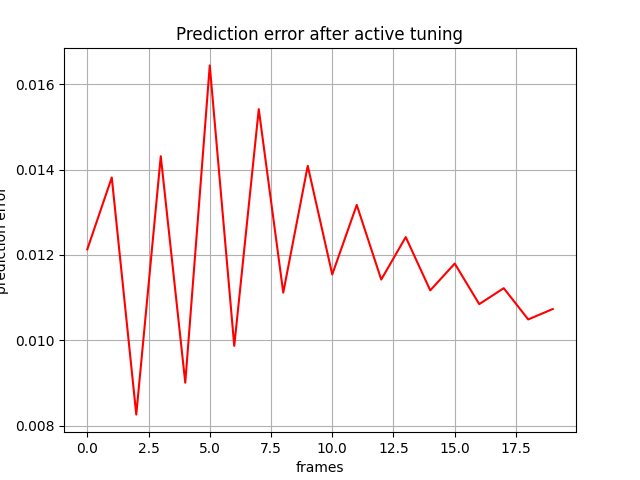

The data file committed next to this chart (first rows):
, 0
0, 0.01213
1, 0.01381
2, 0.008257
3, 0.01431
4, 0.009003
5, 0.01644
6, 0.009866
7, 0.01541
8, 0.01111
9, 0.01409
10, 0.01154
11, 0.01317
12, 0.01142
13, 0.01242
14, 0.01117
15, 0.0118
16, 0.01084
17, 0.01122
18, 0.01049
19, 0.01073
